Run: headless pygame with SDL's dummy video driver; simulated clock (each Clock.tick advances the game by its frame time, no real sleeping); random seed 0; keys injected as events and as key.get_pressed() state; no mouse input.
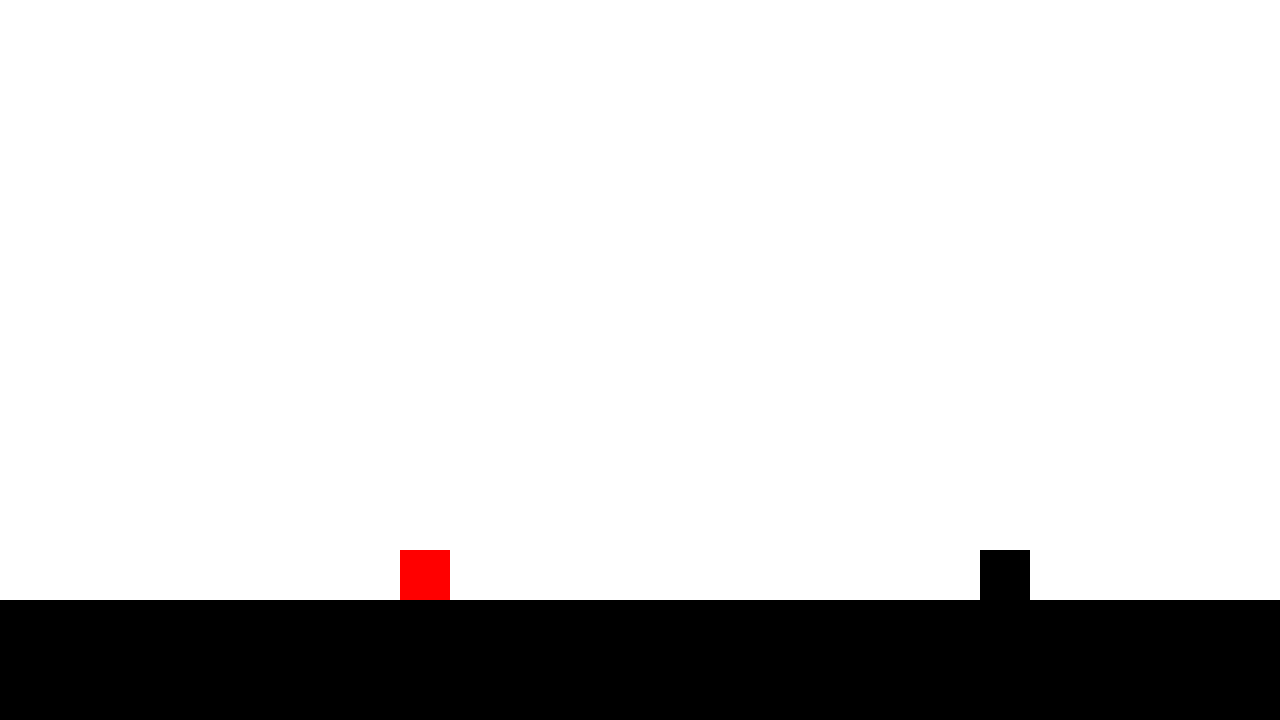
Frame 1 of 4 · flips 1–60 · no input
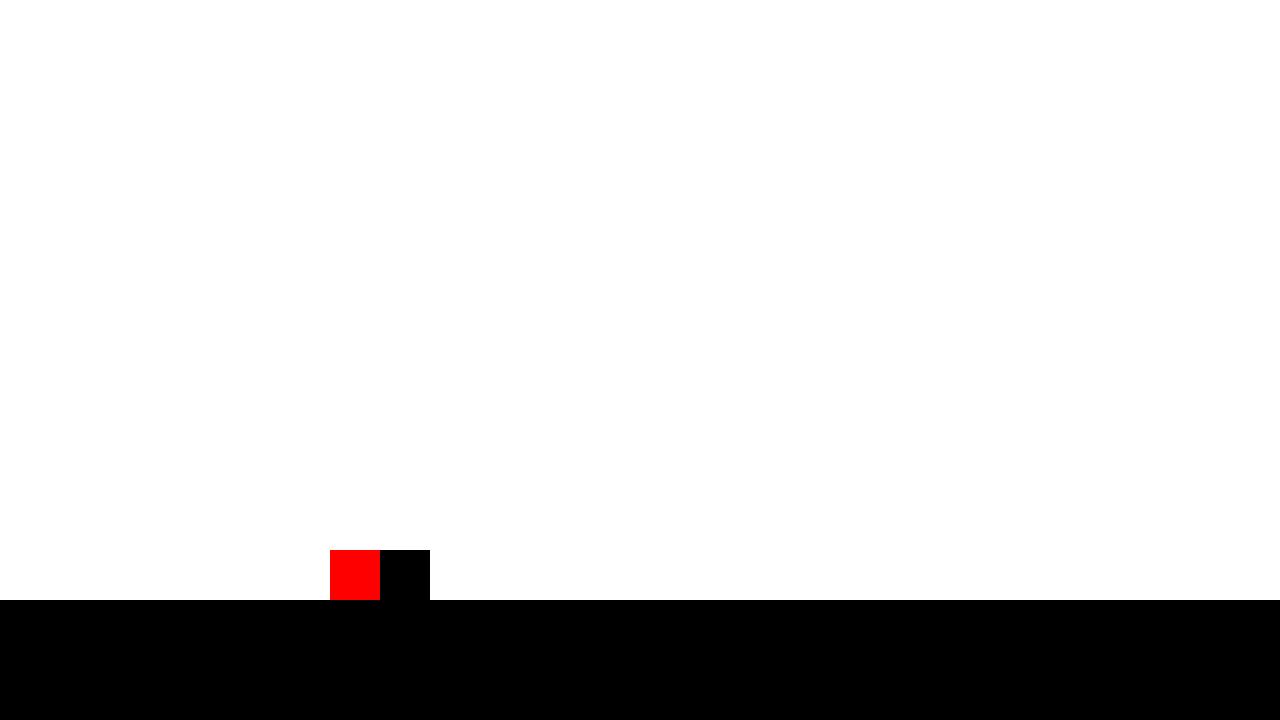
Frame 2 of 4 · flips 61–180 · tapped SPACE, RETURN · held RIGHT (→), D
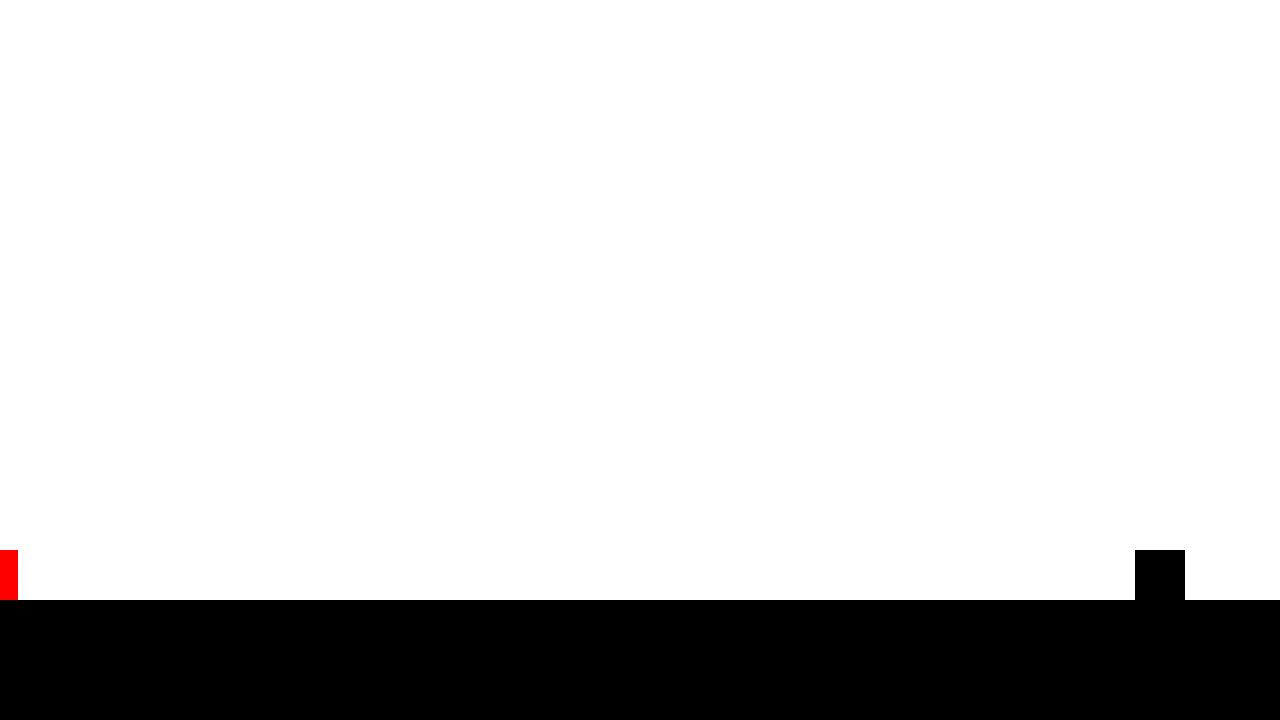
Frame 3 of 4 · flips 181–300 · held DOWN (↓), S
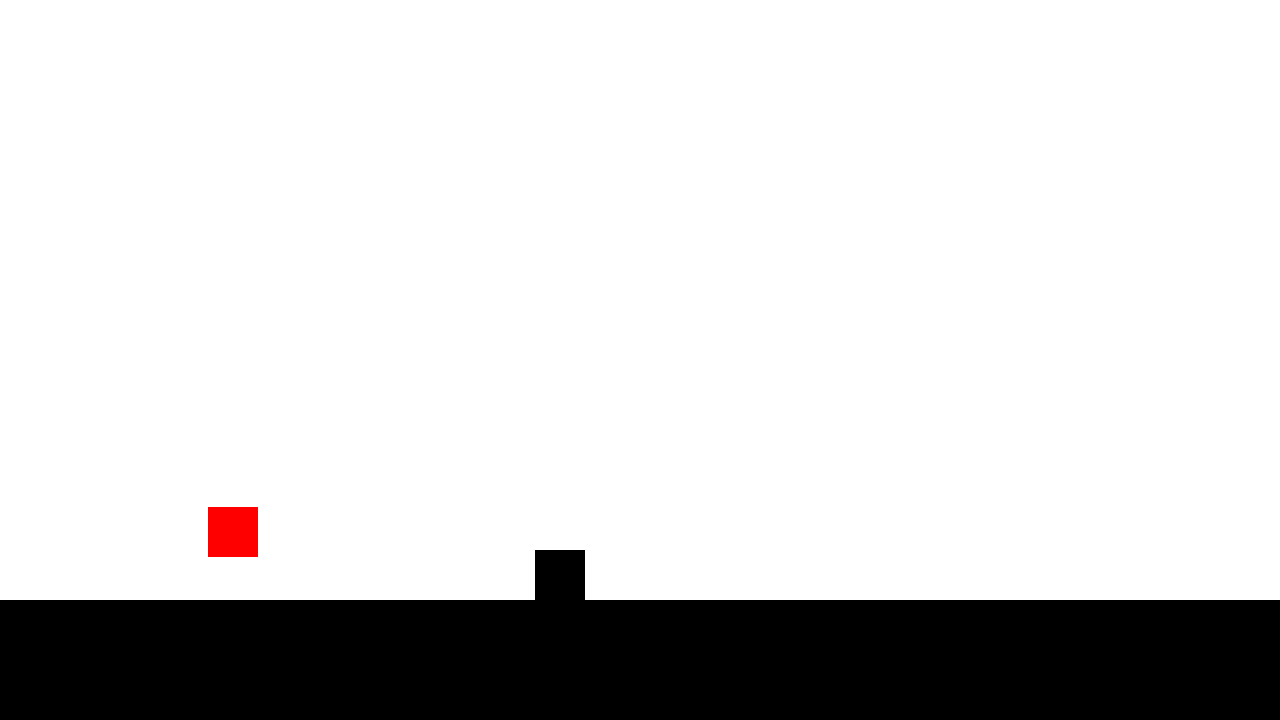
Frame 4 of 4 · flips 301–420 · held LEFT (←), A, UP (↑), W

The pygame program that drew these frames:

import pygame
import sys

pygame.init()

screen = pygame.display.set_mode((1280, 720))
pygame.display.set_caption("Real Sparkle?")
clock = pygame.time.Clock()

player_w=50
player_h=50
player_x=400
hp=3

bg=pygame.Surface((1280,720)) #sky
bg.fill('WHITE')
gd=pygame.Surface((1280,600)) #ground
gd.fill('BLACK')
player=pygame.Surface((player_w,player_h))
player.fill('RED')
player_rect=player.get_rect(midbottom=(player_x,600))
obstacle=pygame.Surface((50,50))
obstacle.fill('BLACK')
obstacle_rect=obstacle.get_rect(midbottom=(1300,600))

vel_y=0
gravity=0.8
jump_power=-16
return_vel=8

ground_y=600
on_ground=False

while True:
    for event in pygame.event.get():
        if event.type == pygame.QUIT:
            pygame.quit()
            sys.exit()
    
    screen.blit(bg,(0,0))
    screen.blit(gd,(0,600))
    screen.blit(player,player_rect)
    screen.blit(obstacle,obstacle_rect)
    pygame.display.update()
    clock.tick(60)

    keys = pygame.key.get_pressed()

    if keys[pygame.K_w] and on_ground: #Jump
        vel_y = jump_power
        on_ground = False
    
    old_bottom = player_rect.bottom #last position

    vel_y += gravity
    player_rect.y += vel_y
    
    if player_rect.bottom >= ground_y: #Ground Collision(Standing)
       player_rect.bottom = ground_y
       vel_y = 0
       on_ground = True

    obstacle_rect.x -= 5 #Obstacles moving
    if obstacle_rect.right < 0:
        obstacle_rect.x = 1300
    if player_rect.colliderect(obstacle_rect): #Obstacles pushing
        if old_bottom <= obstacle_rect.top and vel_y >= 0:
            player_rect.bottom = obstacle_rect.top
            vel_y = 0
            on_ground = True
        else:
            player_rect.right=obstacle_rect.left
    
    else:
        if player_rect.x<player_x:
            player_rect.x+=2
            if player_rect.x > player_x:
                player_rect.x=player_x
